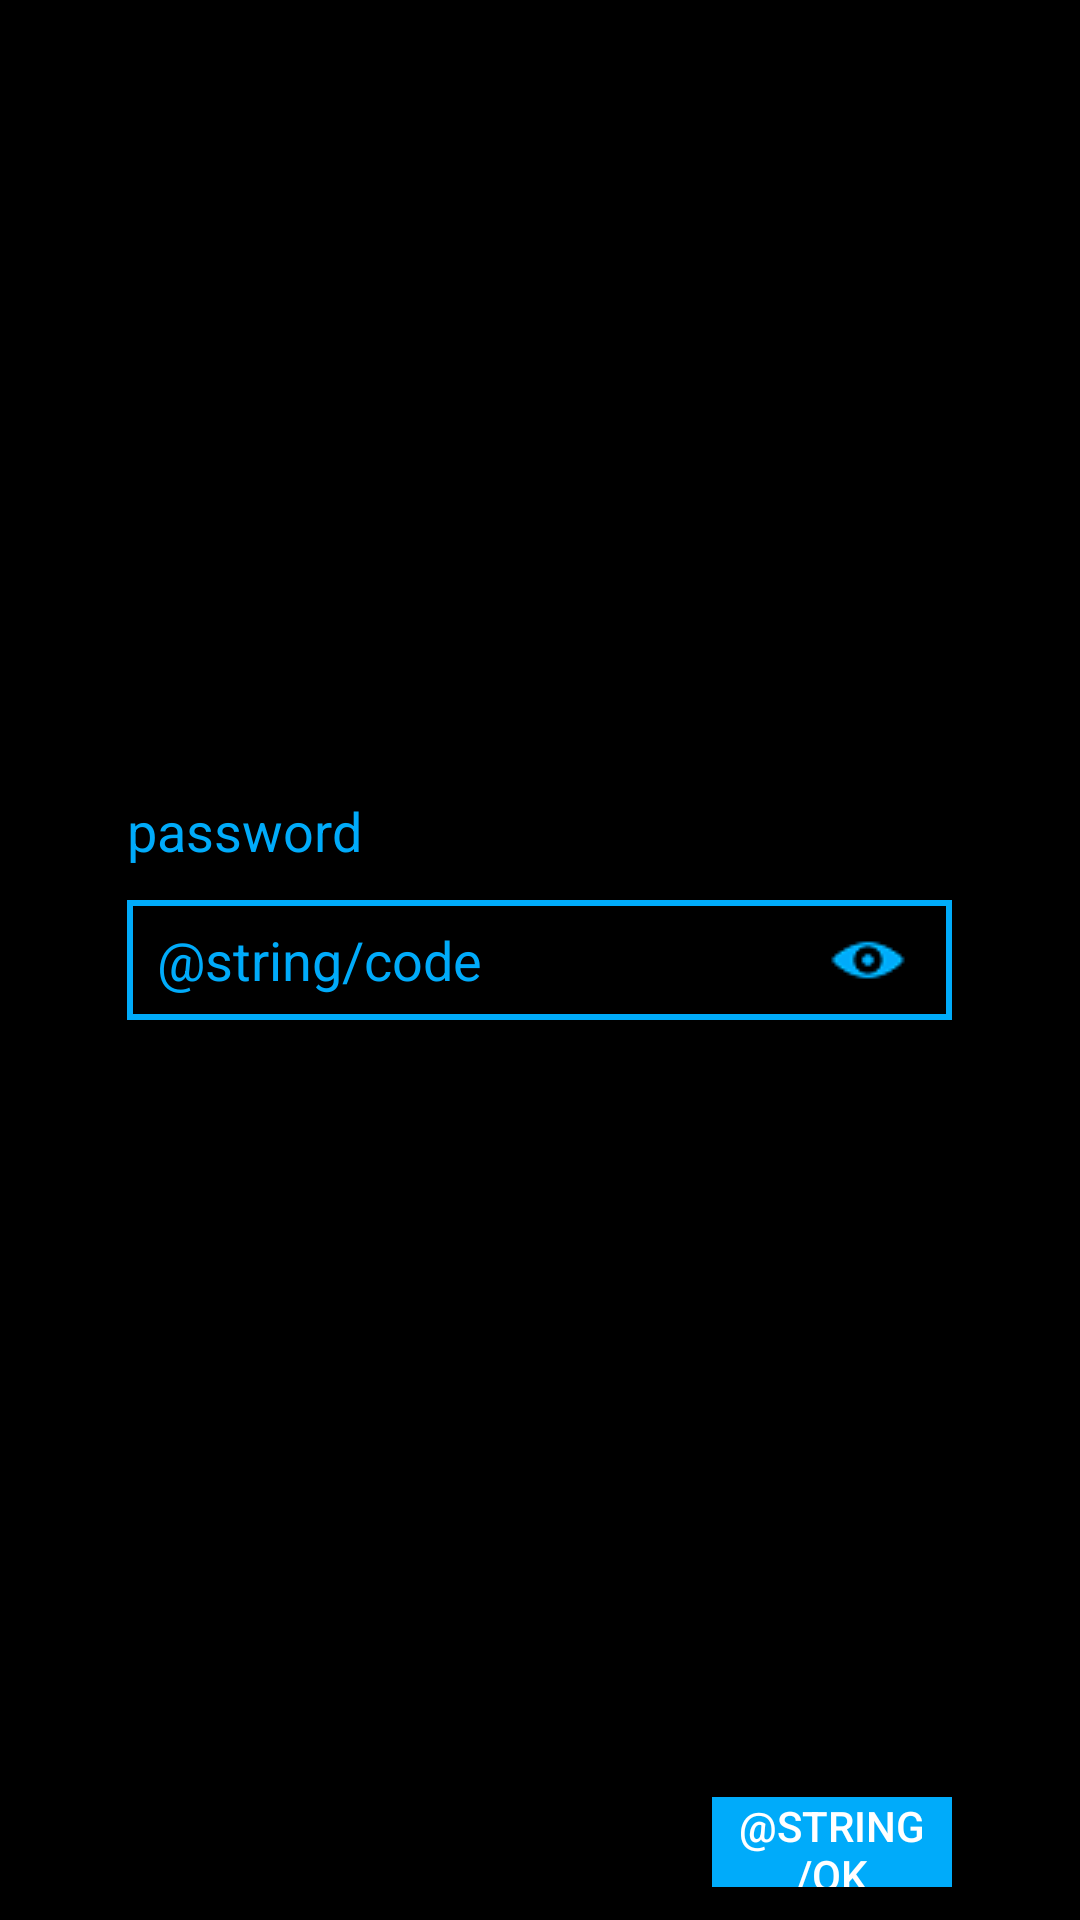

This screen was rendered from an Android layout file. Write that file and the resources it references.
<!-- AndroidManifest.xml: application theme AppTheme -->
<!-- res/layout/check_code.xml -->
<?xml version="1.0" encoding="utf-8"?>
<RelativeLayout xmlns:android="http://schemas.android.com/apk/res/android"
    android:layout_width="300dp"
    android:layout_height="150dp"
    android:background="#000000"
    android:layout_gravity="center">

    <TextView
        android:id="@+id/textView"
        android:layout_width="wrap_content"
        android:layout_height="wrap_content"
        android:layout_above="@+id/code"
        android:layout_alignLeft="@+id/code"
        android:layout_alignStart="@+id/code"
        android:layout_marginBottom="11dp"
        android:text="@string/password"
        android:textColor="#00ABFA"
        android:textSize="18dp" />

    <EditText
        android:layout_width="275dp"
        android:layout_height="40dp"
        android:layout_centerHorizontal="true"
        android:layout_centerVertical="true"
        android:inputType="numberPassword"
        android:textColor="#00ABFA"
        android:hint="@string/code"
        android:textColorHint="#00ABFA"
        android:background="@drawable/code_theme"
        android:paddingLeft="10dp"
        android:id="@+id/code" />

    <Button
        android:layout_width="80dp"
        android:layout_height="30dp"
        android:layout_alignEnd="@+id/code"
        android:layout_alignParentBottom="true"
        android:layout_alignRight="@+id/code"
        android:layout_marginBottom="11dp"
        android:background="#00ABFA"
        android:text="@string/ok"
        android:textColor="#FFFFFF"
        android:id="@+id/input"/>

    <ImageView
        android:id="@+id/showpassword"
        android:layout_width="wrap_content"
        android:layout_height="wrap_content"
        android:layout_alignEnd="@+id/code"
        android:layout_alignRight="@+id/code"
        android:layout_centerVertical="true"
        android:layout_marginEnd="12dp"
        android:layout_marginRight="12dp"
        android:src="@drawable/showpassword" />

</RelativeLayout>
<!-- resources referenced by this layout -->
<resources>
  <!-- drawable code_theme (drawable) -->
  <?xml version="1.0" encoding="utf-8"?>
  <shape xmlns:android="http://schemas.android.com/apk/res/android"
      android:shape="rectangle">
      <solid android:color="#000000"></solid>
      <stroke android:width="2dp"
          android:color="#00ABFA"></stroke>
  
  </shape>
  <!-- drawable showpassword: png bitmap (drawable, 742 bytes) -->
  <string name="password">password</string>
  <style name="AppTheme" parent="Theme.AppCompat.Light.NoActionBar">
          
          <item name="colorPrimary">@color/colorPrimary</item>
          <item name="colorPrimaryDark">@color/colorPrimaryDark</item>
          <item name="colorAccent">@color/colorAccent</item>
      </style>
  <color name="colorPrimary">#3F51B5</color>
  <color name="colorPrimaryDark">#00ABFA</color>
  <color name="colorAccent">#FF4081</color>
</resources>
